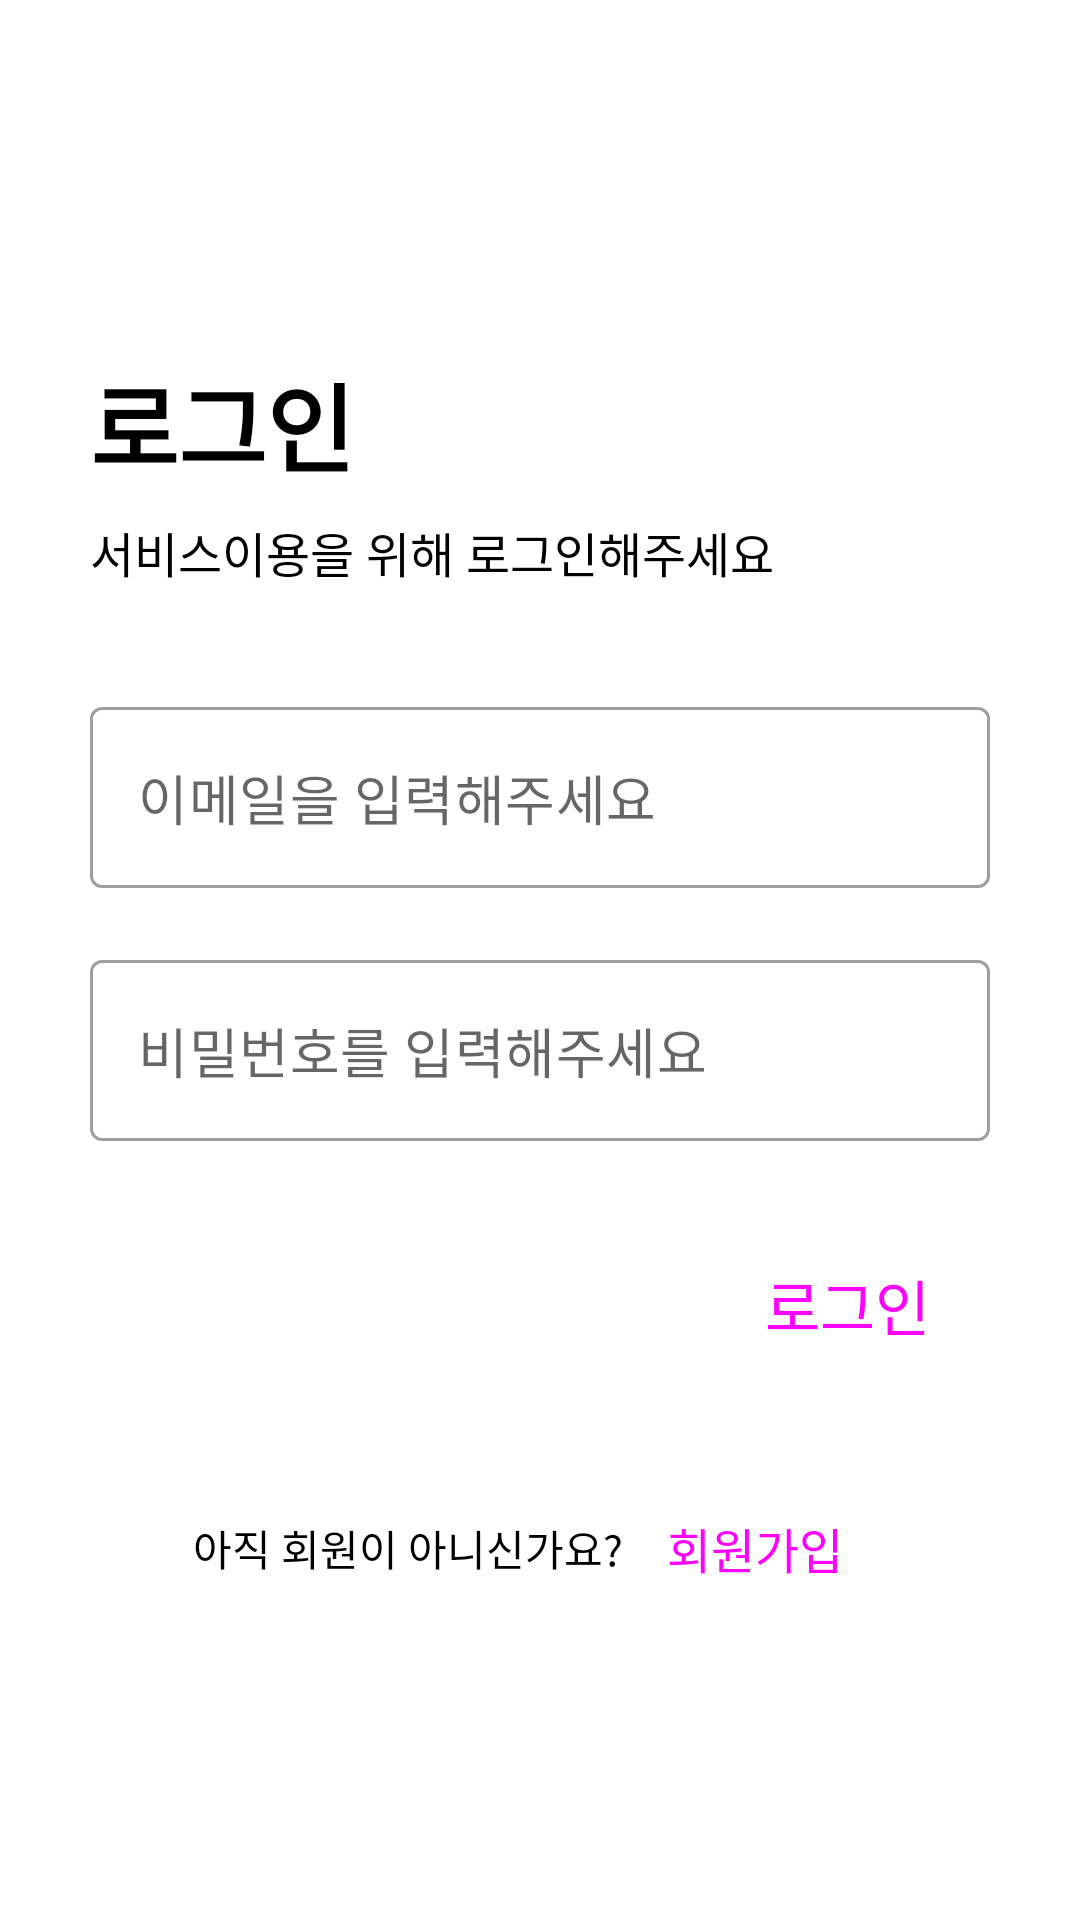

Layout XML and referenced resources for this Android screen:
<!-- AndroidManifest.xml: application theme Theme.SunlinHackathon2022 -->
<!-- res/layout/activity_sign_in.xml -->
<?xml version="1.0" encoding="utf-8"?>
<androidx.constraintlayout.widget.ConstraintLayout xmlns:android="http://schemas.android.com/apk/res/android"
    xmlns:app="http://schemas.android.com/apk/res-auto"
    xmlns:tools="http://schemas.android.com/tools"
    android:layout_width="match_parent"
    android:layout_height="match_parent"
    tools:context=".account.SignInActivity"
    android:paddingHorizontal="30dp">

    <TextView
        android:layout_width="wrap_content"
        android:layout_height="wrap_content"
        android:text="로그인"
        android:textSize="32sp"
        android:textStyle="bold"
        android:layout_marginBottom="8dp"
        app:layout_constraintBottom_toTopOf="@id/text"
        app:layout_constraintStart_toStartOf="parent"/>
    <TextView
        android:id="@+id/text"
        android:layout_width="wrap_content"
        android:layout_height="wrap_content"
        android:text="서비스이용을 위해 로그인해주세요"
        android:textSize="16sp"
        app:layout_constraintBottom_toTopOf="@id/emailTextLayout"
        android:layout_marginBottom="40dp"
        app:layout_constraintStart_toStartOf="parent"/>
    <com.google.android.material.textfield.TextInputLayout
        android:id="@+id/emailTextLayout"
        android:layout_width="match_parent"
        android:layout_height="wrap_content"
        android:layout_marginBottom="24dp"
        app:boxBackgroundColor="#ffffff"
        app:endIconMode="custom"
        app:hintEnabled="false"
        app:layout_constraintBottom_toTopOf="@id/passwordTextLayout"
        app:layout_constraintLeft_toLeftOf="parent"
        app:layout_constraintTop_toTopOf="parent"
        app:layout_constraintVertical_chainStyle="packed"
        style="@style/Widget.MaterialComponents.TextInputLayout.OutlinedBox">

        <com.google.android.material.textfield.TextInputEditText
            android:id="@+id/emailEdittext"
            android:layout_width="match_parent"
            android:layout_height="wrap_content"
            android:hint="이메일을 입력해주세요"
            android:inputType="textEmailAddress"
            android:textSize="18sp" />
    </com.google.android.material.textfield.TextInputLayout>


    <com.google.android.material.textfield.TextInputLayout
        android:id="@+id/passwordTextLayout"
        android:layout_width="match_parent"
        android:layout_height="wrap_content"
        android:layout_marginBottom="24dp"
        app:boxBackgroundColor="#ffffff"
        app:endIconMode="custom"
        app:hintEnabled="false"
        app:layout_constraintBottom_toBottomOf="parent"
        app:layout_constraintLeft_toLeftOf="parent"
        app:layout_constraintTop_toBottomOf="@+id/emailTextLayout"
        style="@style/Widget.MaterialComponents.TextInputLayout.OutlinedBox">

        <com.google.android.material.textfield.TextInputEditText
            android:id="@+id/passwordEdittext"
            android:layout_width="match_parent"
            android:layout_height="wrap_content"
            android:hint="비밀번호를 입력해주세요"
            android:inputType="textPassword"
            android:textSize="18sp"
            app:passwordToggleEnabled="true" />
    </com.google.android.material.textfield.TextInputLayout>

    <Button
        android:id="@+id/signInButton"
        android:layout_width="wrap_content"
        android:layout_height="wrap_content"
        style="@style/Widget.Material3.Button"
        android:text="로그인"
        android:textSize="20sp"
        android:paddingVertical="10dp"
        android:paddingHorizontal="20dp"
        android:layout_marginTop="30sp"
        app:layout_constraintTop_toBottomOf="@id/passwordTextLayout"
        app:layout_constraintEnd_toEndOf="parent"/>

    <TextView
        android:id="@+id/text1"
        android:layout_width="wrap_content"
        android:layout_height="wrap_content"
        android:text="아직 회원이 아니신가요?"
        app:layout_constraintEnd_toStartOf="@id/signUpButton"
        app:layout_constraintStart_toStartOf="parent"
        app:layout_constraintHorizontal_chainStyle="packed"
        app:layout_constraintBottom_toBottomOf="@id/signUpButton"
        app:layout_constraintTop_toTopOf="@id/signUpButton"/>
    <Button
        android:id="@+id/signUpButton"
        android:layout_width="wrap_content"
        android:layout_height="wrap_content"
        android:layout_marginBottom="100dp"
        style="@style/Widget.Material3.Button.TextButton"
        android:text="회원가입"
        android:textSize="16sp"
        app:layout_constraintEnd_toEndOf="parent"
        app:layout_constraintStart_toEndOf="@id/text1"
        app:layout_constraintBottom_toBottomOf="parent" />

</androidx.constraintlayout.widget.ConstraintLayout>
<!-- resources referenced by this layout -->
<resources>
  <style name="Theme.SunlinHackathon2022" parent="Theme.MaterialComponents.DayNight.DarkActionBar">
          
          <item name="colorPrimary">@color/purple_700</item>
          <item name="colorPrimaryVariant">@color/purple_700</item>
          <item name="colorOnPrimary">@color/white</item>
          
          <item name="colorSecondary">@color/purple_700</item>
          <item name="colorSecondaryVariant">@color/teal_700</item>
          <item name="colorOnSecondary">@color/black</item>
          <item name="android:textColor">@color/black</item>
          
          <item name="android:statusBarColor" tools:targetApi="l">?attr/colorPrimaryVariant</item>
          <item name="windowActionBar">false</item>
          <item name="windowNoTitle">true</item>
          
      </style>
  <color name="purple_700">#3CB371</color>
  <color name="white">#FFFFFFFF</color>
  <color name="teal_700">#FF018786</color>
  <color name="black">#FF000000</color>
</resources>
